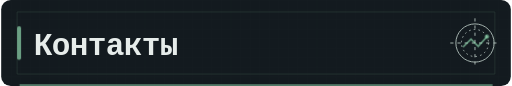
t = 0.00 s
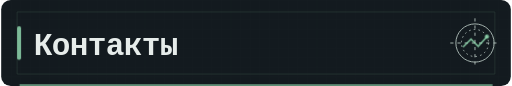
t = 0.60 s
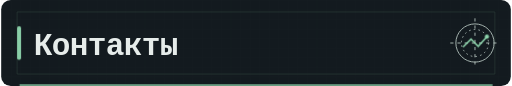
t = 0.90 s
t = 1.50 s: frame unchanged from t = 0.90 s, image omitted
t = 1.80 s: frame unchanged from t = 0.60 s, image omitted
t = 2.40 s: frame unchanged from t = 0.00 s, image omitted

The animated SVG that drew these frames (rendered in a browser with its animation timeline set to each time). Animation: 1 CSS @keyframes rule; one cycle of 2.40 s.

<svg xmlns="http://www.w3.org/2000/svg" width="640" height="108" viewBox="0 0 640 108" role="img" aria-labelledby="title description">
  <title id="title">Контакты</title><desc id="description">Контакты in a quiet graphite terminal palette with mint signal accents.</desc>
  <defs><pattern id="grid" width="12" height="12" patternUnits="userSpaceOnUse"><path d="M12 0H0V12" fill="none" stroke="#354a42" stroke-width=".8"/></pattern></defs>
  <style>
    @keyframes signal { 0%, 100% { opacity: .72; } 50% { opacity: 1; } }
    .motion [stroke="#8ed6ad"], .motion [fill="#8ed6ad"] { animation: signal 2.4s ease-in-out 1 both; }
    @media (prefers-reduced-motion: reduce) { .motion [stroke="#8ed6ad"], .motion [fill="#8ed6ad"] { animation: none; } }
  </style>
  <g class="motion"><rect width="640" height="108" rx="12" fill="#131a1f"/>
  <path d="M0 0H640V108H0Z" fill="url(#grid)" opacity=".08"/>
  <path d="M20 15H620V93H20Z" fill="none" stroke="#354a42" stroke-opacity=".58"/>
  <path d="M23 107H617" stroke="#8ed6ad" stroke-width="2" opacity=".85"/>
  <rect x="20" y="33.0" width="5" height="42" rx="2" fill="#8ed6ad"/>
  <text x="41" y="69" fill="#e6ecea" font-family="ui-monospace, SFMono-Regular, Menlo, Consolas, monospace" font-size="39" font-weight="600" letter-spacing="-.8">Контакты</text>
  <g transform="translate(595.00 54.00)" fill="none" stroke="#a9b8b3" stroke-width="1.2">
    <circle r="24"/><circle r="17" stroke-dasharray="2 4"/><path d="M-31 0H31M0-31V31" stroke-dasharray="4 5"/>
    <path d="M-15 5l10-10 9 9 11-12" stroke="#8ed6ad" stroke-width="2"/>
    <circle cx="15" cy="-8" r="2.6" fill="#8ed6ad" stroke="none"/>
  </g></g>
</svg>
